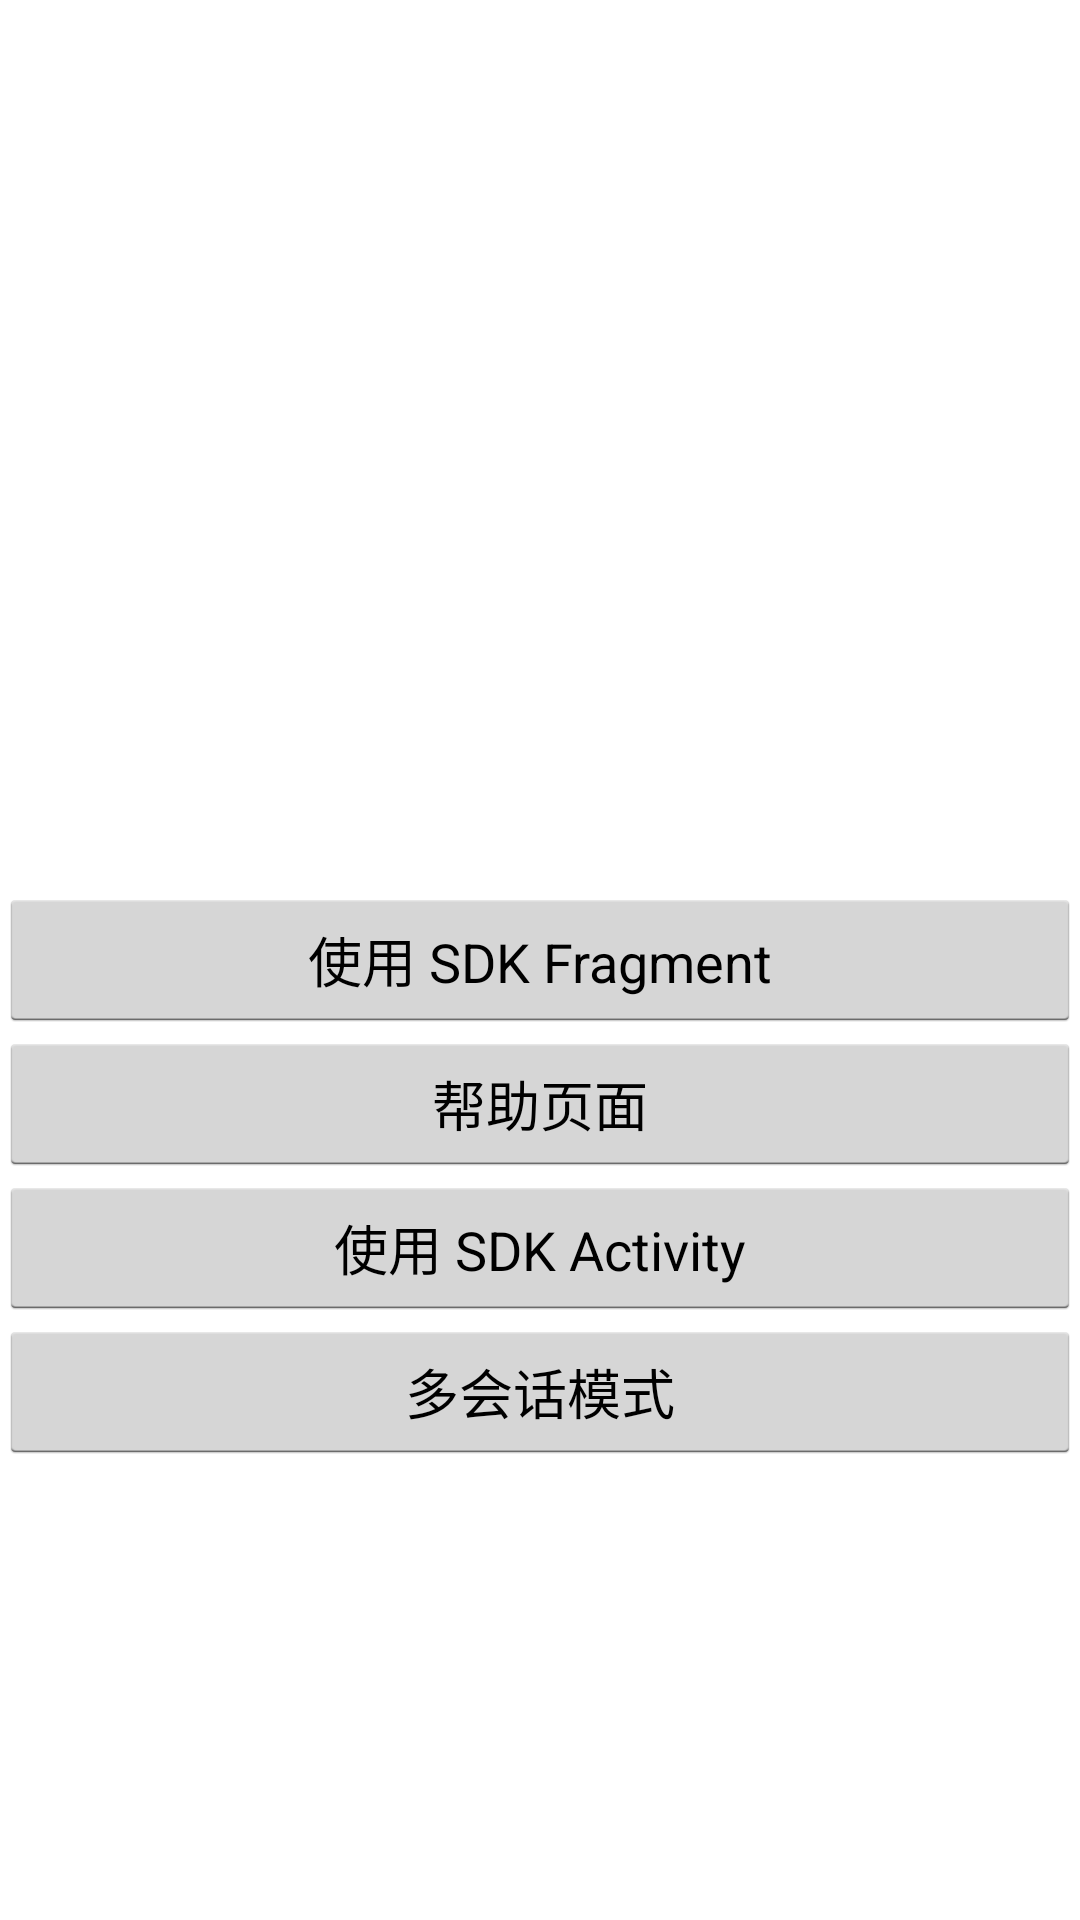

Layout XML and referenced resources for this Android screen:
<!-- AndroidManifest.xml: activity theme CustomTheme -->
<!-- res/layout/fragment_main.xml -->
<RelativeLayout xmlns:android="http://schemas.android.com/apk/res/android"
    xmlns:tools="http://schemas.android.com/tools"
    android:layout_width="match_parent"
    android:layout_height="match_parent"
    android:paddingBottom="@dimen/activity_vertical_margin"
    android:paddingLeft="@dimen/activity_horizontal_margin"
    android:paddingRight="@dimen/activity_horizontal_margin"
    android:paddingTop="@dimen/activity_vertical_margin"
    tools:context=".MainActivity$PlaceholderFragment">

    <Button
        android:id="@+id/fb_fragment_activity_btn"
        android:layout_width="match_parent"
        android:layout_height="wrap_content"
        android:layout_centerInParent="true"
        android:text="使用 SDK Fragment" />

    <Button
        android:id="@+id/fb_help_activity_btn"
        android:layout_width="match_parent"
        android:layout_height="wrap_content"
        android:layout_below="@id/fb_fragment_activity_btn"
        android:text="帮助页面" />

    <Button
        android:id="@+id/sdk_fb_activity_btn"
        android:layout_width="match_parent"
        android:layout_height="wrap_content"
        android:layout_below="@id/fb_help_activity_btn"
        android:layout_centerInParent="true"
        android:text="使用 SDK Activity" />

    <Button
        android:id="@+id/multi_conversation_btn"
        android:layout_width="match_parent"
        android:layout_height="wrap_content"
        android:layout_below="@id/sdk_fb_activity_btn"
        android:layout_centerInParent="true"
        android:text="多会话模式" />
</RelativeLayout>
<!-- resources referenced by this layout -->
<resources>
  <style name="CustomTheme" parent="android:style/Theme.Holo.Light">
          <item name="android:selectableItemBackground">@drawable/ad_selectable_background</item>
          <item name="android:actionBarTabStyle">@style/MyActionBarTabStyle</item>
          <item name="android:actionBarTabTextStyle">@style/MyActionBarTabTextStyle</item>
          <item name="android:actionDropDownStyle">@style/MyDropDownNav</item>
          <item name="android:dropDownListViewStyle">@style/MyDropDownListView</item>
      </style>
  <style name="MyActionBarTabStyle" parent="android:style/Widget.Holo.Light.ActionBar.TabView">
          <item name="android:background">@drawable/actionbar_tab_bg</item>
          <item name="android:paddingLeft">22dp</item>
          <item name="android:paddingRight">22dp</item>
      </style>
  <style name="MyActionBarTabTextStyle" parent="android:style/Widget.Holo.Light.ActionBar.TabText">
          <item name="android:textColor">#ff0000</item>
          <item name="android:textSize">12sp</item>
      </style>
  <style name="MyDropDownNav" parent="android:style/Widget.Holo.Light.Spinner">
          <item name="android:background">@drawable/ad_spinner_background_holo_light</item>
          <item name="android:popupBackground">@drawable/ad_menu_dropdown_panel_holo_light</item>
          <item name="android:dropDownSelector">@drawable/ad_selectable_background</item>
      </style>
  <style name="MyDropDownListView" parent="android:style/Widget.Holo.ListView.DropDown">
          <item name="android:listSelector">@drawable/ad_selectable_background</item>
      </style>
</resources>
